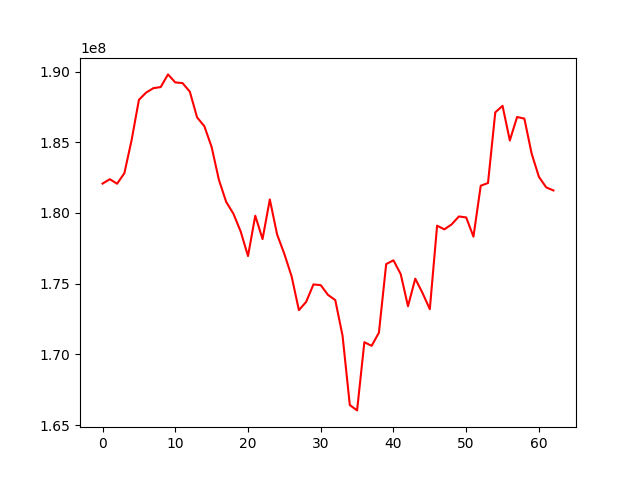

Data behind this chart, as committed beside it:
, 0
0, 182074741
1, 182384316
2, 182066311
3, 182808995
4, 185159172
5, 187998646
6, 188516313
7, 188825053
8, 188902912
9, 189798219
10, 189230769
11, 189183168
12, 188578084
13, 186757315
14, 186132568
15, 184662518
16, 182338834
17, 180780029
18, 179936784
19, 178678894
20, 176949550
21, 179802569
22, 178151743
23, 180953971
24, 178478311
25, 177097566
26, 175505783
27, 173121791
28, 173712737
29, 174943873
30, 174892056
31, 174202201
32, 173834986
33, 171319024
34, 166409609
35, 166033543
36, 170856736
37, 170600113
38, 171531037
39, 176380459
40, 176649962
41, 175670157
42, 173402038
43, 175350922
44, 174333802
45, 173191177
46, 179099834
47, 178837364
48, 179189670
49, 179751108
50, 179680287
51, 178322820
52, 181924312
53, 182116737
54, 187111866
55, 187575569
56, 185124933
57, 186785675
58, 186670965
59, 184200189
... 3 more rows
